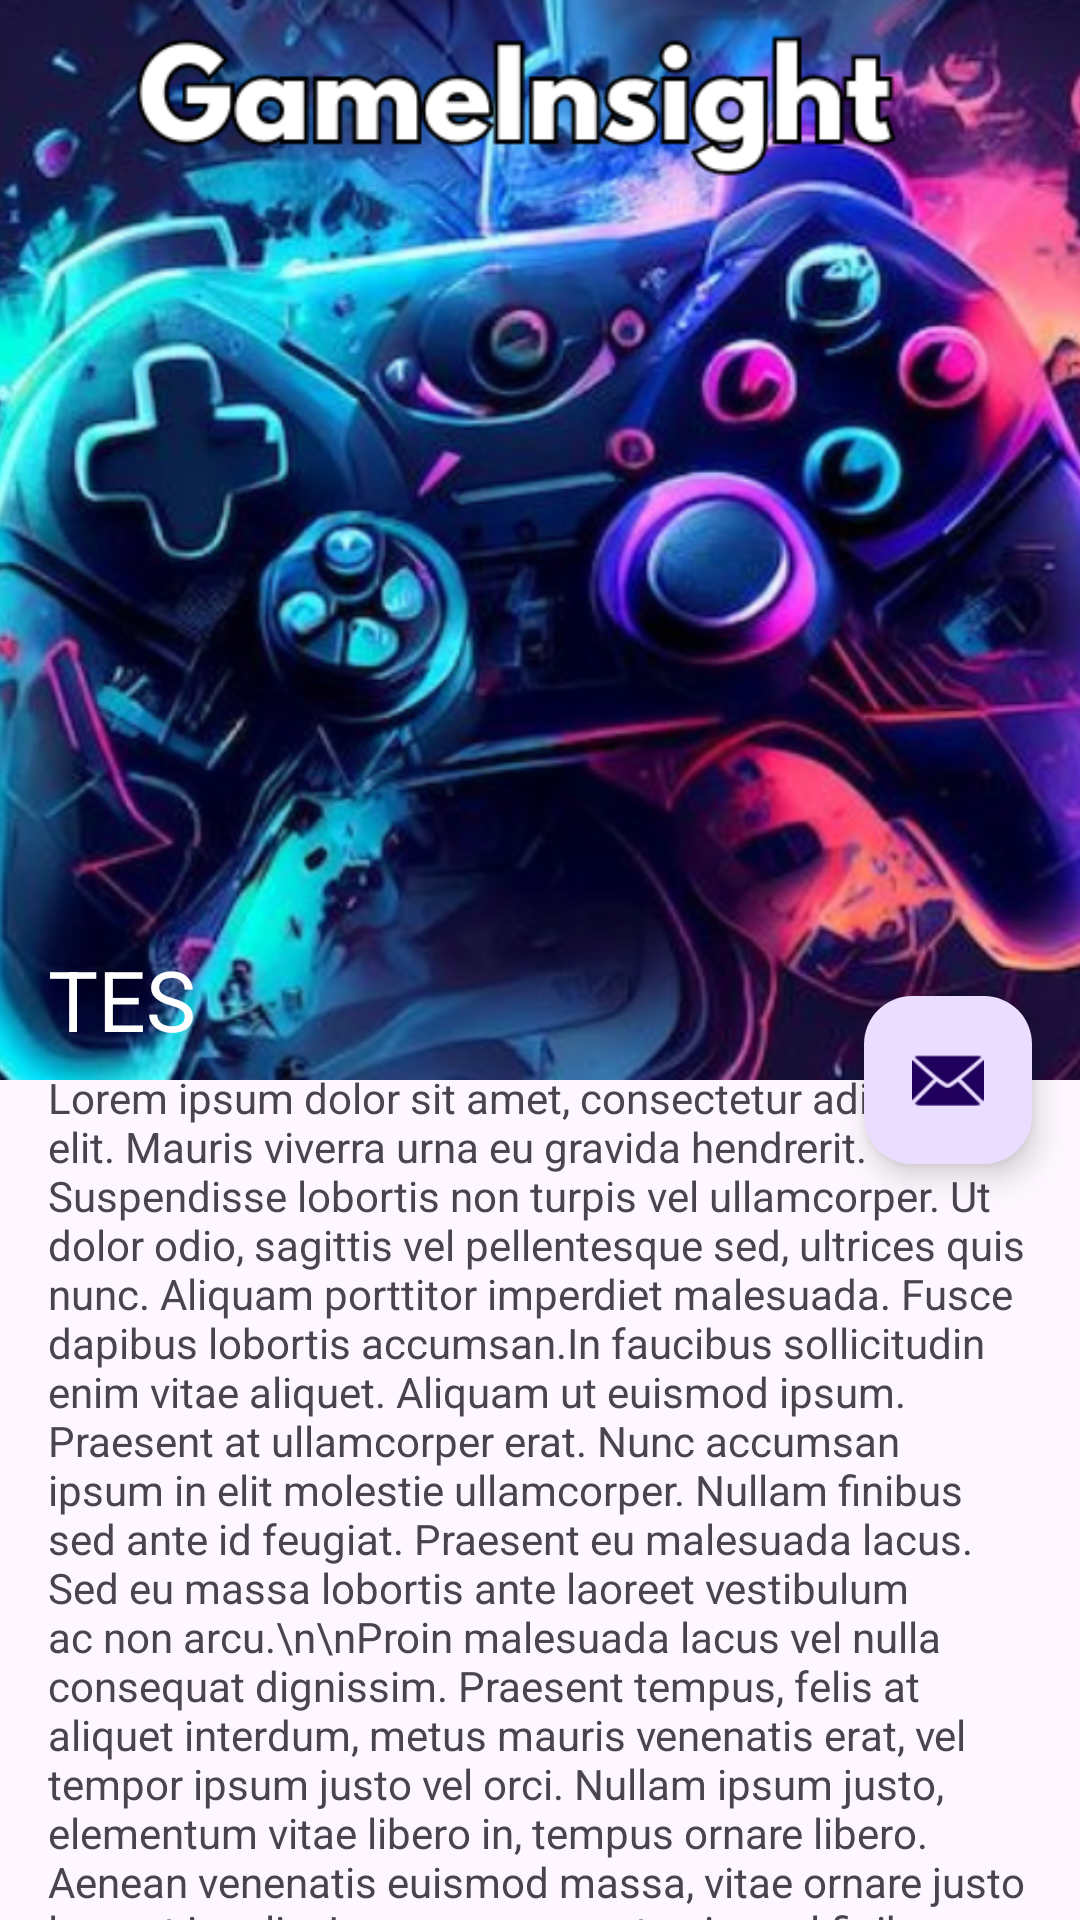

Android layout source for this screen:
<!-- AndroidManifest.xml: application theme Theme.SubmissionExpert -->
<!-- res/layout/activity_detail_game.xml -->
<?xml version="1.0" encoding="utf-8"?>
<androidx.coordinatorlayout.widget.CoordinatorLayout xmlns:android="http://schemas.android.com/apk/res/android"
    xmlns:app="http://schemas.android.com/apk/res-auto"
    xmlns:tools="http://schemas.android.com/tools"
    android:layout_width="match_parent"
    android:layout_height="match_parent"
    tools:context=".detail.DetailGameActivity"
    android:fitsSystemWindows="true">

    <com.google.android.material.appbar.AppBarLayout
        android:id="@+id/app_bar"
        android:layout_width="match_parent"
        android:layout_height="wrap_content"
        android:fitsSystemWindows="true">

    <com.google.android.material.appbar.CollapsingToolbarLayout
        android:id="@+id/collapsing_toolbar"
        style="?attr/collapsingToolbarLayoutLargeStyle"
        android:layout_width="match_parent"
        android:layout_height="360dp"
        app:collapsedTitleTextColor="@color/white"
        app:title="TES"
        app:layout_scrollFlags="scroll|exitUntilCollapsed|snap"
        app:contentScrim="?attr/colorPrimary"
        app:expandedTitleTextColor="@color/white">

        <ImageView
            android:layout_width="match_parent"
            android:layout_height="match_parent"
            android:scaleType="centerCrop"
            android:fitsSystemWindows="true"
            android:src="@drawable/gameinsightlogo"/>

        <com.google.android.material.appbar.MaterialToolbar
            android:layout_width="match_parent"
            android:layout_height="?attr/actionBarSize"
            android:elevation="0dp"
            android:background="@android:color/transparent"
            app:layout_collapseMode="pin"/>

    </com.google.android.material.appbar.CollapsingToolbarLayout>

</com.google.android.material.appbar.AppBarLayout>

    <com.google.android.material.floatingactionbutton.FloatingActionButton
        android:id="@+id/fab"
        android:layout_width="wrap_content"
        android:layout_height="wrap_content"
        android:layout_margin="16dp"
        app:layout_anchor="@id/app_bar"
        app:layout_anchorGravity="bottom|end"
        app:srcCompat="@android:drawable/ic_dialog_email" />


    <androidx.core.widget.NestedScrollView
        android:layout_width="match_parent"
        android:layout_height="match_parent"
        android:layout_marginTop="-20dp"
        app:layout_behavior="@string/appbar_scrolling_view_behavior">

        <androidx.constraintlayout.widget.ConstraintLayout
            android:layout_width="match_parent"
            android:layout_height="match_parent"
            android:padding="16dp">

            <TextView
                android:layout_width="match_parent"
                android:layout_height="wrap_content"
                android:text="Lorem ipsum dolor sit amet, consectetur adipiscing elit. Mauris viverra urna eu gravida hendrerit. Suspendisse lobortis non turpis vel ullamcorper. Ut dolor odio, sagittis vel pellentesque sed, ultrices quis nunc. Aliquam porttitor imperdiet malesuada. Fusce dapibus lobortis accumsan.In faucibus sollicitudin enim vitae aliquet. Aliquam ut euismod ipsum. Praesent at ullamcorper erat. Nunc accumsan ipsum in elit molestie ullamcorper. Nullam finibus sed ante id feugiat. Praesent eu malesuada lacus. Sed eu massa lobortis ante laoreet vestibulum ac non arcu.\n\nProin malesuada lacus vel nulla consequat dignissim. Praesent tempus, felis at aliquet interdum, metus mauris venenatis erat, vel tempor ipsum justo vel orci. Nullam ipsum justo, elementum vitae libero in, tempus ornare libero. Aenean venenatis euismod massa, vitae ornare justo laoreet iaculis. In non consequat enim, vel finibus mi.Vestibulum congue gravida lacinia. Suspendisse potenti. Proin dignissim, purus in tristique vehicula, ipsum enim blandit neque, non ornare ex diam quis tortor.Aenean vestibulum, metus vel sollicitudin euismod, purus lacus condimentum mi, eu mattis dui turpis nec lectus.Duis eget dolor id magna lobortis bibendum. Proin in sem metus. Sed a mattis felis. Quisque luctus auctor justo vel porttitor. In efficitur mattis rhoncus.\n\nAliquam vel pulvinar lacus. Etiam aliquet turpis lacus, at auctor erat efficitur in. Vestibulum consequat elit libero, vel semper enim ultricies malesuada. Ut eu sollicitudin turpis. Aliquam volutpat ante ut commodo interdum. Curabitur pharetra, urna quis viverra placerat, sem nisi maximus elit, vel finibus elit felis non magna. Proin pretium, nisi malesuada lacinia vestibulum, nunc velit tempor augue, venenatis aliquet ante nisl in metus.\n\nDonec ultricies mauris efficitur dui convallis auctor. Vestibulum fringilla orci ligula, at pretium neque iaculis tempor. Vestibulum semper, libero vitae tincidunt rhoncus, neque lorem tincidunt dolor, ut tempor orci sem eu felis. Donec quis tempor diam. Suspendisse ornare, mi dapibus molestie finibus, sapien eros rhoncus velit, id pharetra elit odio et ipsum. Cras vitae augue eget nulla hendrerit volutpat. Nulla facilisis purus eu justo cursus cursus.Vestibulum a massa nunc. Etiam eu magna ac leo egestas porttitor. Donec et viverra leo. Vivamus porttitor ex non turpis eleifend pulvinar. Etiam rhoncus vestibulum arcu, eget tincidunt nisi convallis id. Vivamus pretium nisi nec ipsum euismod, non malesuada diam tincidunt. Vestibulum a elit porttitor, imperdiet libero vel, scelerisque ex. Class aptent taciti sociosqu ad litora torquent per conubia nostra, per inceptos himenaeos. Maecenas et diam et lacus volutpat pretium vel ut massa.\n\nDonec id nisi eget est aliquam gravida sed at magna. Cras malesuada, magna eget mollis tempus, ligula tellus elementum neque, a gravida diam tortor sed dolor. Aenean sed rhoncus dui, sed faucibus ex. Cras sed erat vestibulum, vehicula est sit amet, condimentum velit. Nam at nisi nulla. Vivamus ultrices mi velit, at posuere leo bibendum ac. Sed malesuada magna eget leo tincidunt, eu bibendum sapien fringilla. Duis maximus, nunc mattis ullamcorper facilisis, purus mauris placerat elit, ut consectetur eros nibh ac lorem. Cras eu nunc sit amet sapien elementum venenatis. Sed vel erat non quam varius bibendum. Duis vel rutrum ipsum. Fusce varius, ligula non dictum congue, nisi erat pharetra enim, a mattis quam nibh a enim. Suspendisse porttitor facilisis nisl quis suscipit."
                app:layout_constraintTop_toTopOf="parent"/>
        </androidx.constraintlayout.widget.ConstraintLayout>

    </androidx.core.widget.NestedScrollView>
</androidx.coordinatorlayout.widget.CoordinatorLayout>
<!-- resources referenced by this layout -->
<resources>
  <color name="white">#FFFFFFFF</color>
  <!-- drawable gameinsightlogo: png bitmap (drawable, 528620 bytes) -->
  <style name="Theme.SubmissionExpert" parent="Base.Theme.SubmissionExpert" />
  <style name="Base.Theme.SubmissionExpert" parent="Theme.Material3.DayNight.NoActionBar">
          
          
          <item name="android:windowTranslucentStatus">true</item>
      </style>
</resources>
